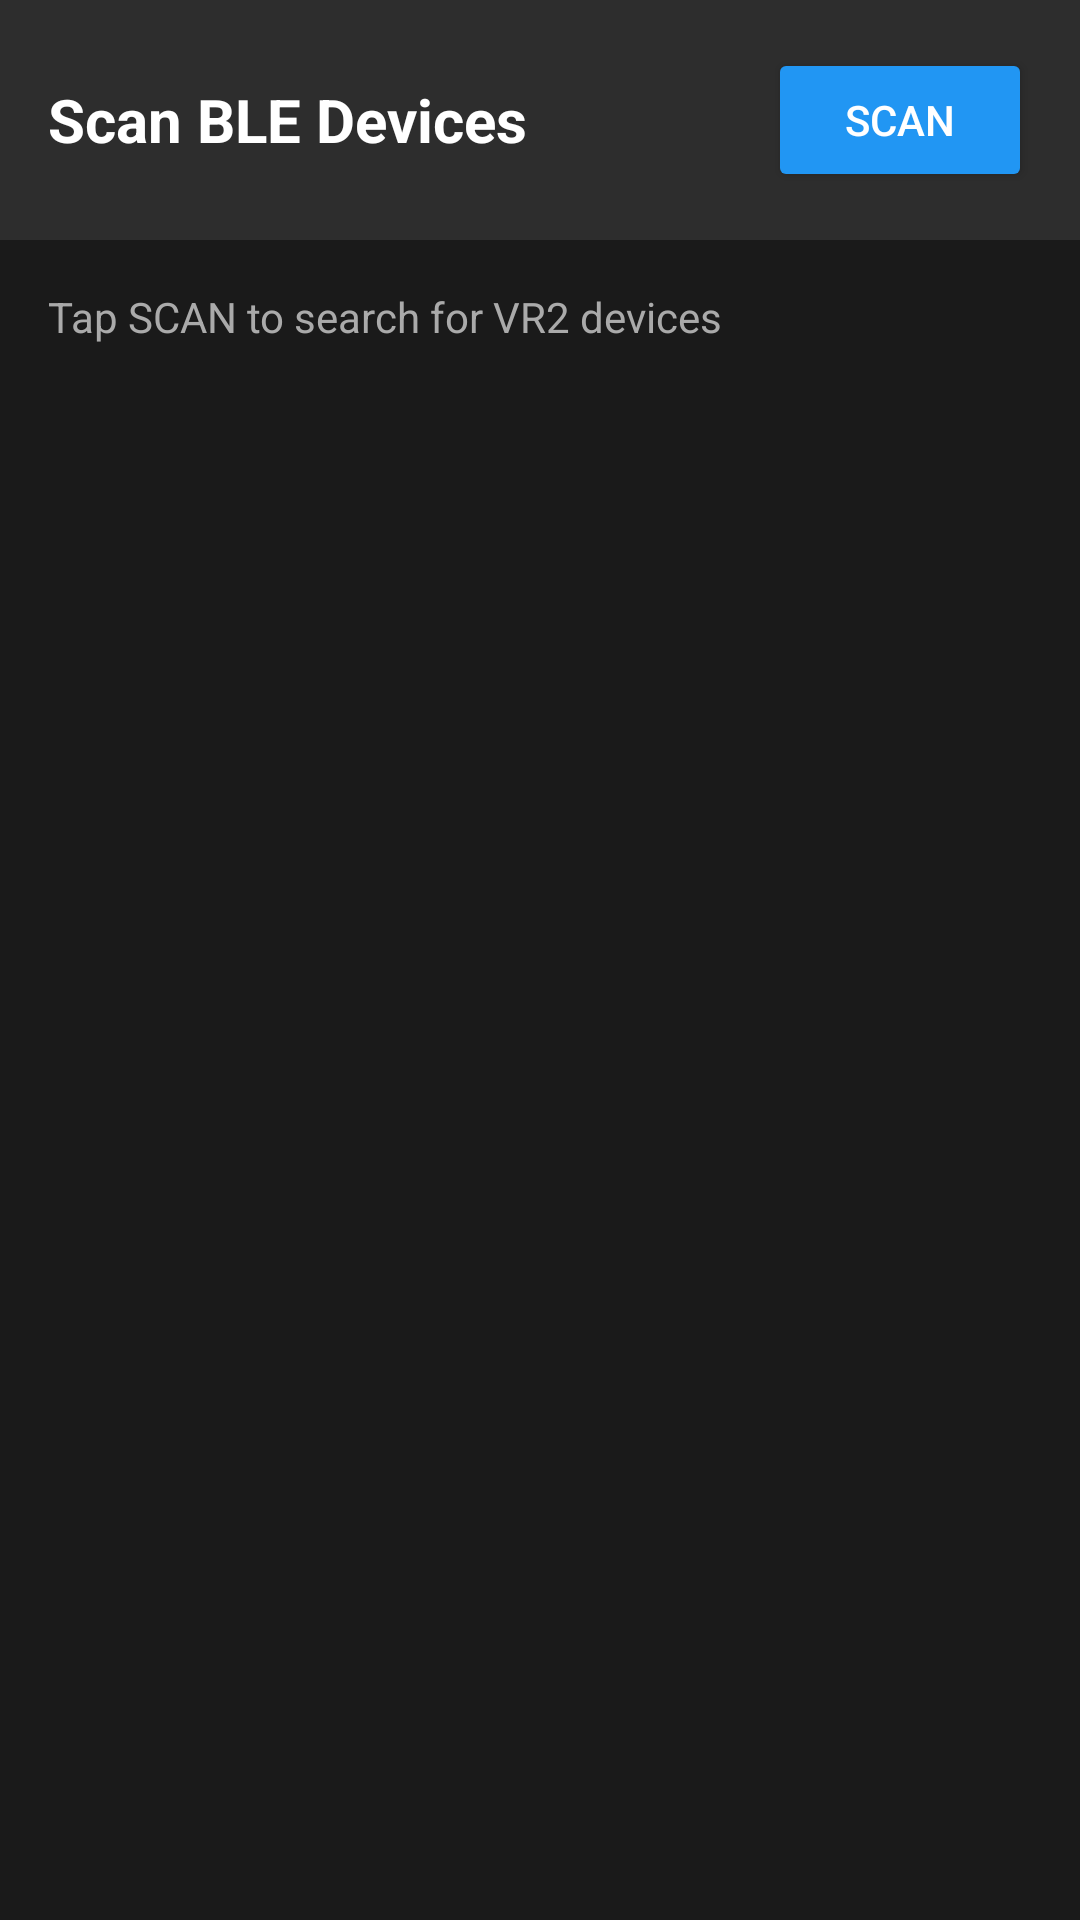

Reconstruct the res/layout file that produces this screen, plus the resources it refers to.
<!-- AndroidManifest.xml: application theme Theme.VR2Wheelchair -->
<!-- res/layout/activity_scan.xml -->
<?xml version="1.0" encoding="utf-8"?>
<androidx.constraintlayout.widget.ConstraintLayout 
    xmlns:android="http://schemas.android.com/apk/res/android"
    xmlns:app="http://schemas.android.com/apk/res-auto"
    xmlns:tools="http://schemas.android.com/tools"
    android:layout_width="match_parent"
    android:layout_height="match_parent"
    android:background="#1A1A1A"
    tools:context=".ScanActivity">

    
    <LinearLayout
        android:id="@+id/header"
        android:layout_width="match_parent"
        android:layout_height="wrap_content"
        android:orientation="horizontal"
        android:padding="16dp"
        android:gravity="center_vertical"
        android:background="#2D2D2D"
        app:layout_constraintTop_toTopOf="parent">
        
        <TextView
            android:layout_width="0dp"
            android:layout_height="wrap_content"
            android:layout_weight="1"
            android:text="Scan BLE Devices"
            android:textColor="#FFFFFF"
            android:textSize="20sp"
            android:textStyle="bold" />
        
        <Button
            android:id="@+id/btnScan"
            android:layout_width="wrap_content"
            android:layout_height="48dp"
            android:text="SCAN"
            android:backgroundTint="#2196F3"
            android:textColor="#FFFFFF" />
    </LinearLayout>

    
    <ProgressBar
        android:id="@+id/progressBar"
        style="?android:attr/progressBarStyleHorizontal"
        android:layout_width="match_parent"
        android:layout_height="4dp"
        android:indeterminate="true"
        android:visibility="gone"
        app:layout_constraintTop_toBottomOf="@id/header" />

    
    <TextView
        android:id="@+id/statusText"
        android:layout_width="match_parent"
        android:layout_height="wrap_content"
        android:padding="16dp"
        android:text="Tap SCAN to search for VR2 devices"
        android:textColor="#AAAAAA"
        android:textSize="14sp"
        app:layout_constraintTop_toBottomOf="@id/progressBar" />

    
    <androidx.recyclerview.widget.RecyclerView
        android:id="@+id/deviceList"
        android:layout_width="match_parent"
        android:layout_height="0dp"
        android:padding="8dp"
        app:layout_constraintTop_toBottomOf="@id/statusText"
        app:layout_constraintBottom_toBottomOf="parent" />

</androidx.constraintlayout.widget.ConstraintLayout>
<!-- resources referenced by this layout -->
<resources>
  <style name="Theme.VR2Wheelchair" parent="Theme.MaterialComponents.DayNight.NoActionBar">
          <item name="colorPrimary">#4CAF50</item>
          <item name="colorPrimaryVariant">#388E3C</item>
          <item name="colorOnPrimary">#FFFFFF</item>
          <item name="colorSecondary">#FF9800</item>
          <item name="colorSecondaryVariant">#F57C00</item>
          <item name="colorOnSecondary">#FFFFFF</item>
          <item name="android:statusBarColor">#1A1A1A</item>
          <item name="android:navigationBarColor">#1A1A1A</item>
          <item name="android:windowBackground">#1A1A1A</item>
      </style>
</resources>
